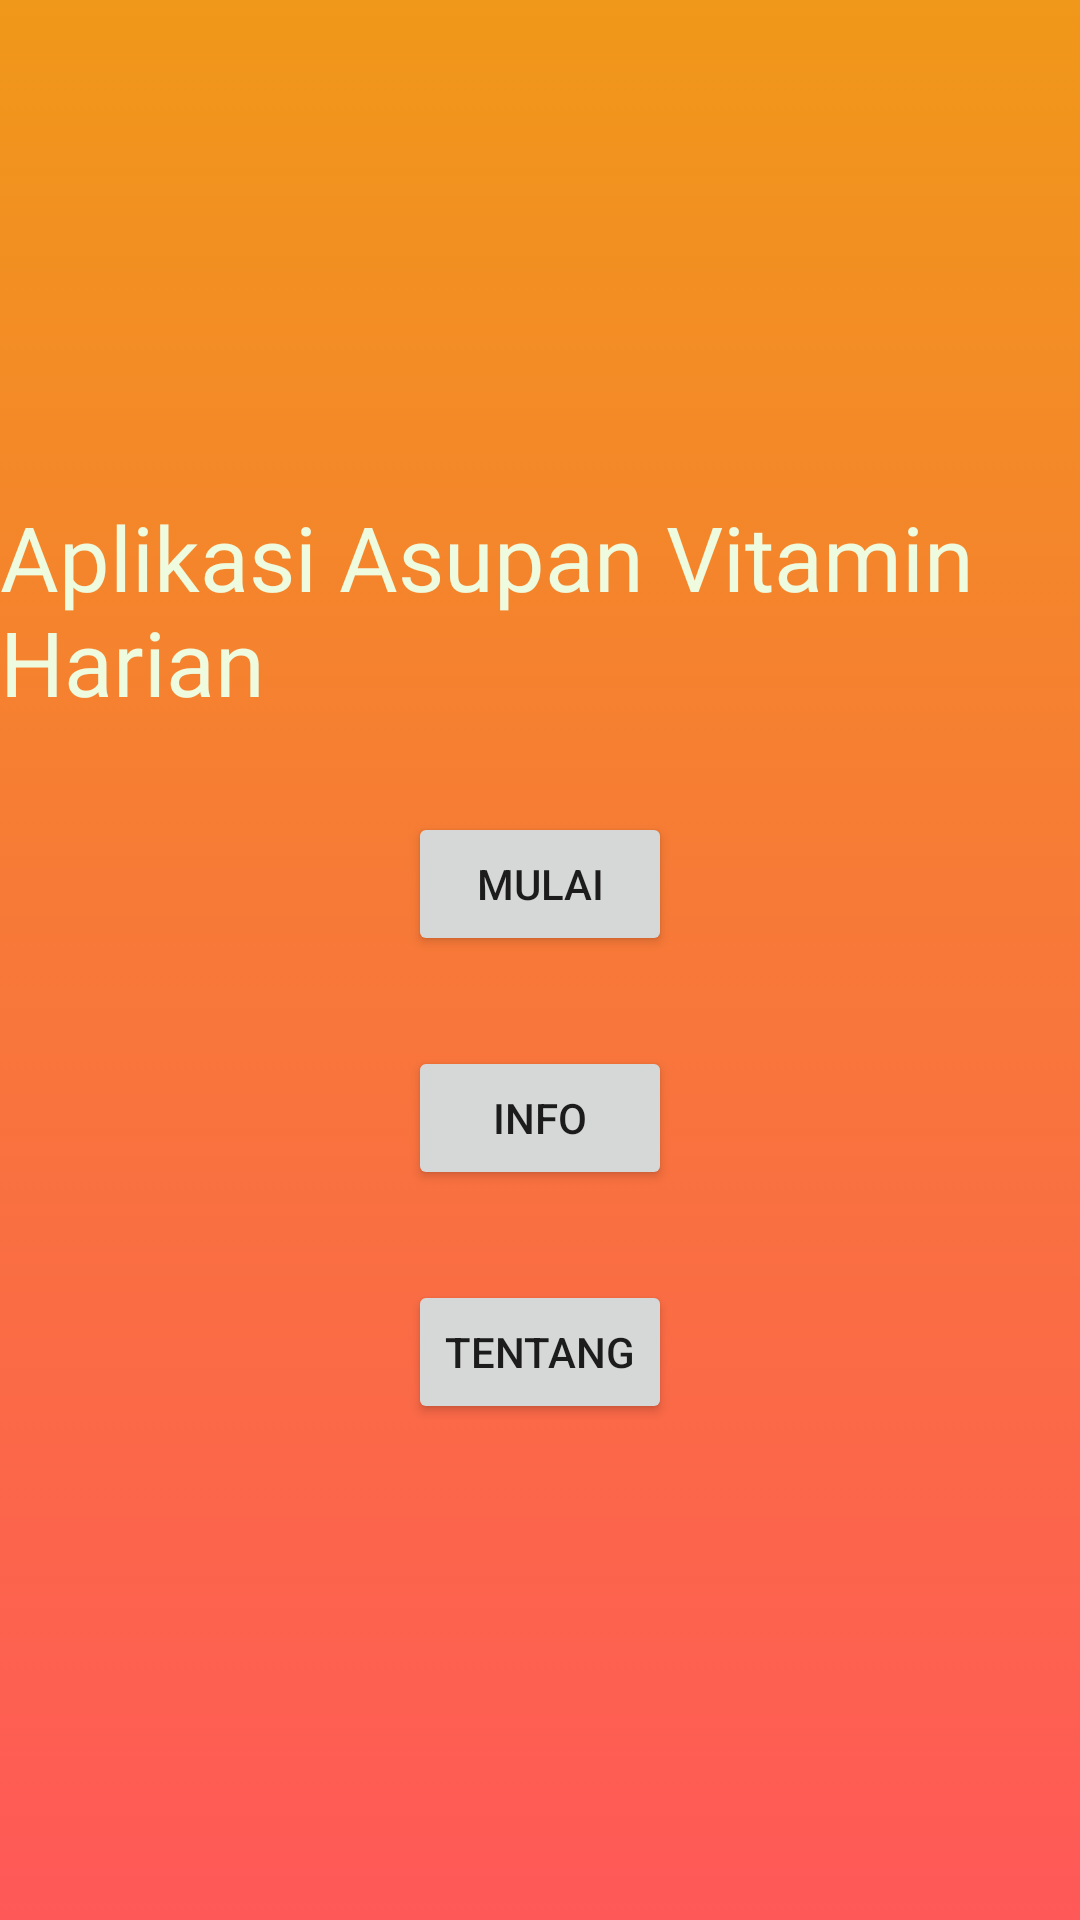

Produce the Android XML layout that renders to this screen, including the resource entries it uses.
<!-- AndroidManifest.xml: application theme AppTheme -->
<!-- res/layout/activity_main.xml -->
<?xml version="1.0" encoding="utf-8"?>
    <RelativeLayout
        xmlns:android="http://schemas.android.com/apk/res/android"
        xmlns:app="http://schemas.android.com/apk/res-auto"
        xmlns:tools="http://schemas.android.com/tools"
        android:layout_width="match_parent"
        android:layout_height="match_parent"
        android:gravity="center_vertical"
        tools:context=".MainActivity"
        android:background="@drawable/gradientmain"

        >
    <TextView
        android:id="@+id/tv_title"
        android:text="@string/title"
        android:fontFamily="@font/kuffie"
        android:layout_gravity="center"
        android:layout_centerInParent="true"
        android:textSize="30sp"
        android:layout_width="wrap_content"
        android:layout_height="wrap_content"
        android:textColor="@color/Whitegreenies"
        />
        <Button
            android:id="@+id/btn_start"
            android:layout_marginTop="30dp"
            android:text="@string/button_mulai"
            android:layout_width="wrap_content"
            android:layout_height="wrap_content"
            android:layout_below="@id/tv_title"
            android:layout_centerInParent="true" />
        <Button
            android:id="@+id/btn_info"
            android:layout_marginTop="30dp"
            android:layout_width="wrap_content"
            android:layout_height="wrap_content"
            android:layout_below="@id/btn_start"
            android:layout_centerInParent="true"
            android:text="@string/button_info"/>
        <Button
            android:id="@+id/btn_about"
            android:layout_marginTop="30dp"
            android:layout_width="wrap_content"
            android:layout_height="wrap_content"
            android:layout_below="@id/btn_info"
            android:layout_centerInParent="true"
            android:text="@string/button_about"/>
    </RelativeLayout>
<!-- resources referenced by this layout -->
<resources>
  <color name="Whitegreenies">#EEFBDF</color>
  <!-- drawable gradientmain (drawable) -->
  <?xml version="1.0" encoding="utf-8"?>
  <selector xmlns:android="http://schemas.android.com/apk/res/android">
  <item>
      <shape>
          <gradient
              android:angle="90"
              android:startColor="#ff5858"
              android:endColor="#f09819"
              android:type="linear"/>
      </shape>
  </item>
  </selector>
  <string name="button_about">Tentang</string>
  <string name="button_info">Info</string>
  <string name="button_mulai">Mulai</string>
  <string name="title">Aplikasi Asupan Vitamin Harian</string>
  <style name="AppTheme" parent="Theme.AppCompat.Light.NoActionBar">
          
          <item name="colorPrimary">@color/colorPrimary</item>
          <item name="colorPrimaryDark">@color/colorPrimaryDark</item>
          <item name="colorAccent">@color/colorAccent</item>
      </style>
  <color name="colorPrimary">#ff5722</color>
  <color name="colorPrimaryDark">#c41c00</color>
  <color name="colorAccent">#ff8a50</color>
</resources>
